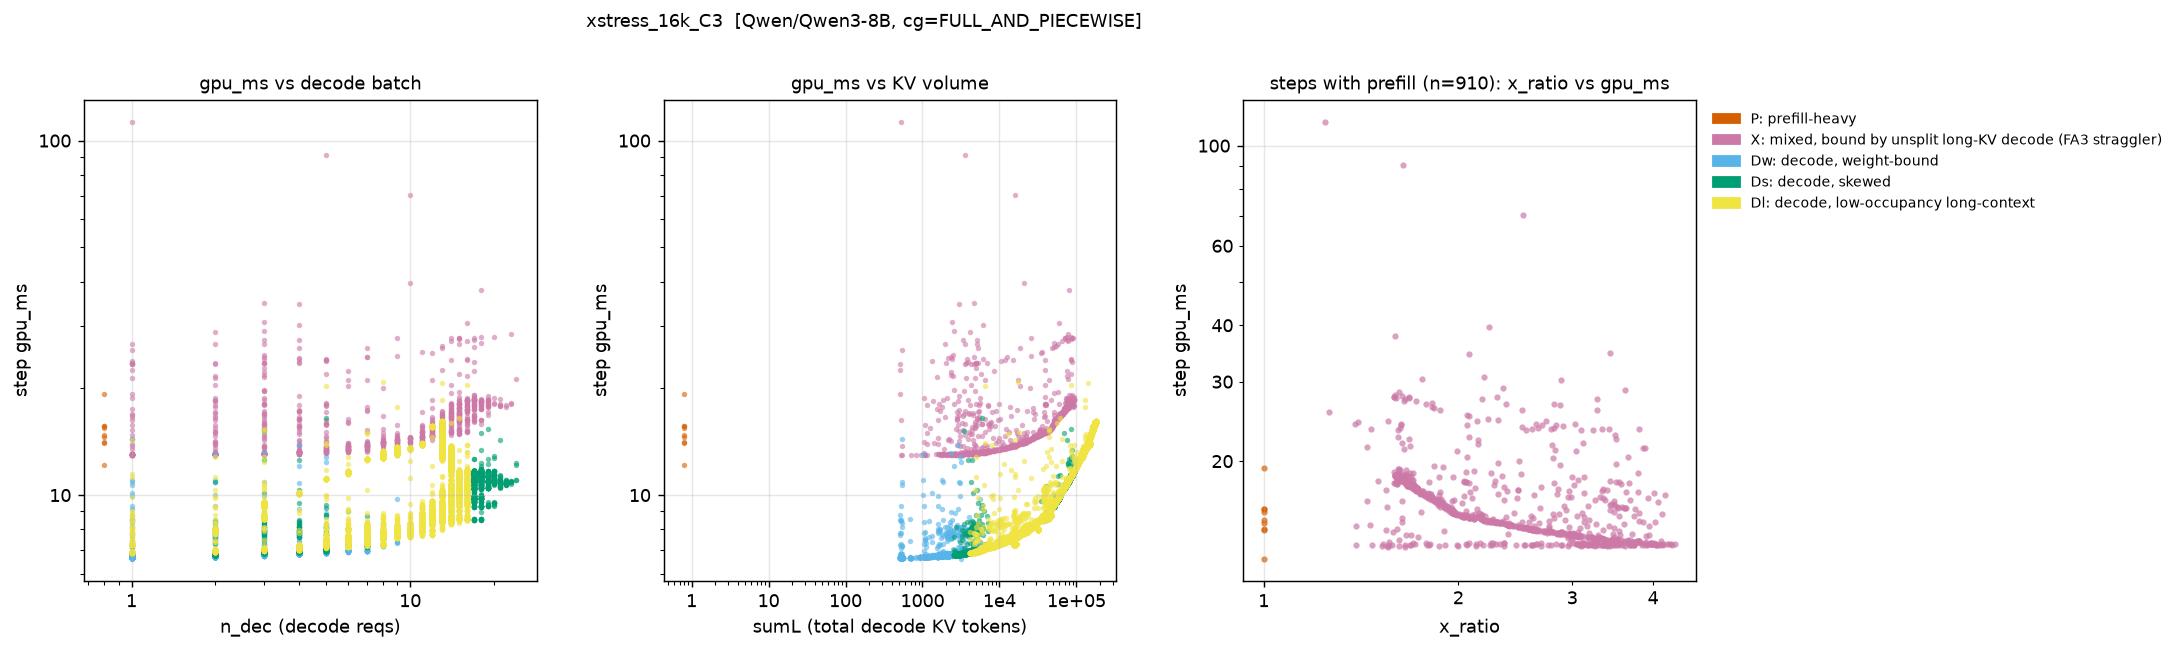

Data behind this chart, as committed beside it:
step, regime, gpu_ms, n_dec, n_pre, sumL, x_ratio
4, P, 19.32, 0, 1, 0.0, 1.0
5, Dw, 8.482, 1, 0, 513.0, 1.0
6, Dw, 6.648, 1, 0, 514.0, 1.0
7, Dw, 7.714, 1, 0, 515.0, 1.0
8, X, 23.44, 1, 1, 516.0, 1.616
9, Dw, 9.995, 2, 0, 1030, 1.0
10, Dw, 6.694, 2, 0, 1032, 1.0
11, Dw, 9.286, 2, 0, 1034, 1.0
12, Dw, 7.257, 2, 0, 1036, 1.0
13, Dw, 6.693, 2, 0, 1038, 1.0
14, Dw, 6.69, 2, 0, 1040, 1.0
15, Dw, 6.679, 2, 0, 1042, 1.0
16, Dw, 6.702, 2, 0, 1044, 1.0
17, Dw, 6.695, 2, 0, 1046, 1.0
18, Dw, 6.935, 2, 0, 1048, 1.0
19, Dw, 6.693, 2, 0, 1050, 1.0
20, Dw, 6.701, 2, 0, 1052, 1.0
21, Dw, 6.704, 2, 0, 1054, 1.0
22, Dw, 6.697, 2, 0, 1056, 1.0
23, Dw, 6.697, 2, 0, 1058, 1.0
24, Dw, 6.694, 2, 0, 1060, 1.0
25, Dw, 6.706, 2, 0, 1062, 1.0
26, Dw, 6.696, 2, 0, 1064, 1.0
27, Dw, 6.647, 1, 0, 531.0, 1.0
28, Dw, 6.658, 1, 0, 532.0, 1.0
29, Dw, 6.661, 1, 0, 533.0, 1.0
30, Dw, 8.152, 1, 0, 534.0, 1.0
31, Dw, 6.639, 1, 0, 535.0, 1.0
32, Dw, 6.676, 1, 0, 536.0, 1.0
33, Dw, 6.641, 1, 0, 537.0, 1.0
34, Dw, 6.651, 1, 0, 538.0, 1.0
35, Dw, 6.652, 1, 0, 539.0, 1.0
36, Dw, 6.656, 1, 0, 540.0, 1.0
37, Dw, 6.65, 1, 0, 541.0, 1.0
38, Dw, 6.656, 1, 0, 542.0, 1.0
39, Dw, 6.656, 1, 0, 543.0, 1.0
40, Dw, 6.659, 1, 0, 544.0, 1.0
41, Dw, 6.659, 1, 0, 545.0, 1.0
42, P, 14.81, 0, 1, 0.0, 1.0
43, Dw, 6.672, 1, 0, 513.0, 1.0
44, Dw, 6.672, 1, 0, 514.0, 1.0
45, Dw, 6.664, 1, 0, 515.0, 1.0
46, Dw, 6.674, 1, 0, 516.0, 1.0
47, Dw, 6.673, 1, 0, 517.0, 1.0
48, Dw, 6.672, 1, 0, 518.0, 1.0
49, Dw, 8.448, 1, 0, 519.0, 1.0
50, Dw, 6.659, 1, 0, 520.0, 1.0
51, X, 112.8, 1, 2, 521.0, 1.244
52, Dw, 6.792, 3, 0, 1548, 1.0
53, Dw, 6.771, 3, 0, 1551, 1.0
54, Dw, 6.776, 3, 0, 1554, 1.0
55, Dw, 6.793, 3, 0, 1557, 1.0
56, Dw, 7.1, 3, 0, 1560, 1.0
57, Dw, 6.774, 3, 0, 1563, 1.0
58, Dw, 6.788, 3, 0, 1566, 1.0
59, Dw, 6.774, 3, 0, 1569, 1.0
60, Dw, 6.791, 3, 0, 1572, 1.0
61, Dw, 6.787, 3, 0, 1575, 1.0
62, Dw, 6.703, 2, 0, 1046, 1.0
63, Dw, 6.691, 2, 0, 1048, 1.0
... 27,752 more rows
